Run: headless pygame with SDL's dummy video driver; simulated clock (each Clock.tick advances the game by its frame time, no real sleeping); random seed 0; keys injected as events and as key.get_pressed() state; no mouse input.
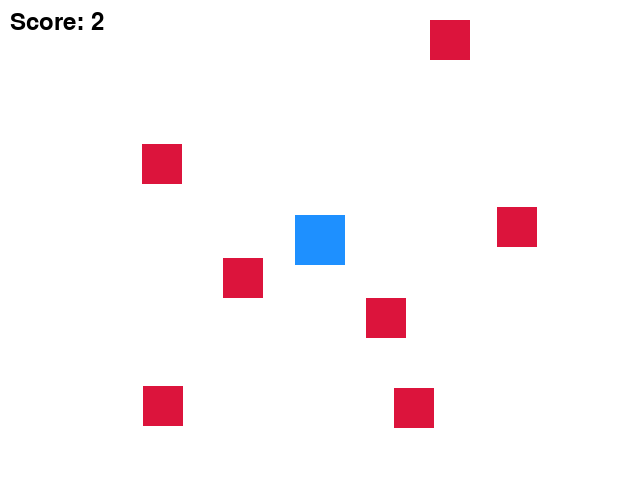
Frame 1 of 4 · flips 1–60 · no input
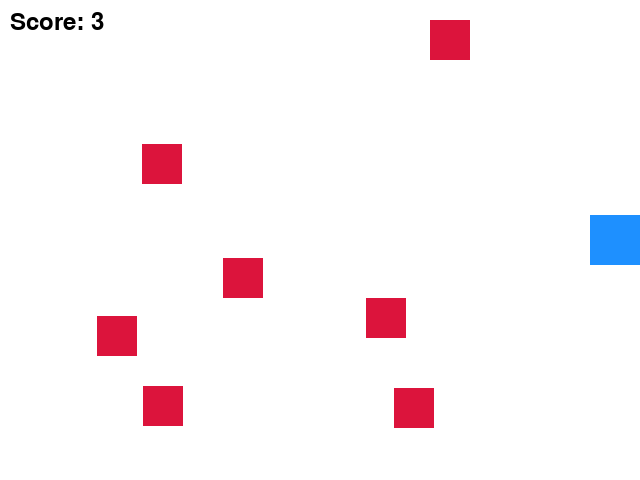
Frame 2 of 4 · flips 61–180 · tapped SPACE, RETURN · held RIGHT (→), D
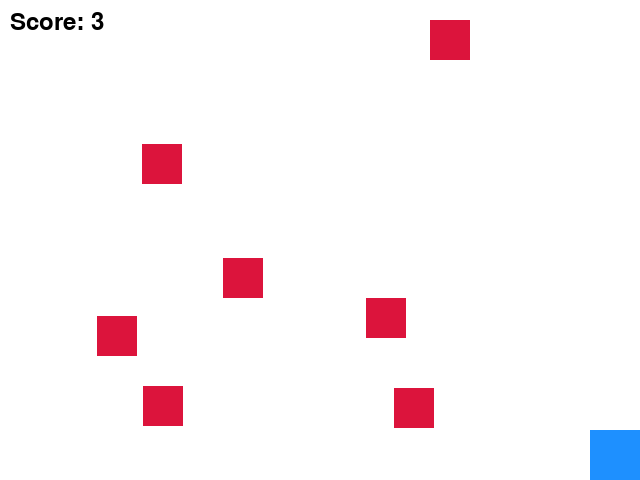
Frame 3 of 4 · flips 181–300 · held DOWN (↓), S
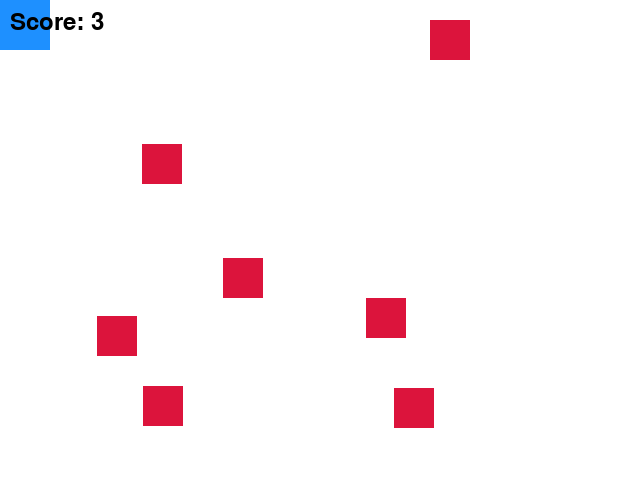
Frame 4 of 4 · flips 301–420 · held LEFT (←), A, UP (↑), W

The pygame program that drew these frames:

"""
Player‑vs‑Enemies collision demo
--------------------------------
• Arrow keys or W A S D  →  move the blue player rectangle
• 7 red enemy rectangles start at random positions
• Each collision adds 1 to the score and respawns that enemy
"""

import pygame
import sys
import random

# ── basic setup ────────────────────────────────────────────────────────────────
pygame.init()
WIDTH, HEIGHT = 640, 480
screen = pygame.display.set_mode((WIDTH, HEIGHT))
pygame.display.set_caption("Collision Score Game")
clock        = pygame.time.Clock()
FPS          = 60
WHITE        = (255, 255, 255)
PLAYER_COLOR = ( 30, 144, 255)   # DodgerBlue
ENEMY_COLOR  = (220,  20,  60)   # Crimson
FONT         = pygame.font.SysFont(None, 36)

# ── sprite classes ─────────────────────────────────────────────────────────────
class Player(pygame.sprite.Sprite):
    def __init__(self, pos, size=(50, 50), speed=5):
        super().__init__()
        self.image = pygame.Surface(size)
        self.image.fill(PLAYER_COLOR)
        self.rect  = self.image.get_rect(center=pos)
        self.speed = speed

    def update(self, keys):
        if keys[pygame.K_LEFT]  or keys[pygame.K_a]:
            self.rect.x -= self.speed
        if keys[pygame.K_RIGHT] or keys[pygame.K_d]:
            self.rect.x += self.speed
        if keys[pygame.K_UP]    or keys[pygame.K_w]:
            self.rect.y -= self.speed
        if keys[pygame.K_DOWN]  or keys[pygame.K_s]:
            self.rect.y += self.speed

        # keep inside window
        self.rect.clamp_ip(screen.get_rect())

class Enemy(pygame.sprite.Sprite):
    def __init__(self, size=(40, 40)):
        super().__init__()
        self.image = pygame.Surface(size)
        self.image.fill(ENEMY_COLOR)
        self.rect  = self.image.get_rect()
        self.random_reposition()

    def random_reposition(self):
        self.rect.x = random.randint(0, WIDTH  - self.rect.width)
        self.rect.y = random.randint(0, HEIGHT - self.rect.height)

# ── create sprites ─────────────────────────────────────────────────────────────
player = Player((WIDTH//2, HEIGHT//2))
enemies = pygame.sprite.Group([Enemy() for _ in range(7)])
all_sprites = pygame.sprite.Group(enemies, player)

# ── game variables ─────────────────────────────────────────────────────────────
score = 0

# ── main loop ──────────────────────────────────────────────────────────────────
running = True
while running:
    keys = pygame.key.get_pressed()
    for event in pygame.event.get():
        if event.type == pygame.QUIT:
            running = False

    # update
    player.update(keys)

    # collision detection
    collided_enemies = pygame.sprite.spritecollide(player, enemies, False)
    for enemy in collided_enemies:
        score += 1
        enemy.random_reposition()

    # draw
    screen.fill(WHITE)
    all_sprites.draw(screen)

    score_surface = FONT.render(f"Score: {score}", True, (0, 0, 0))
    screen.blit(score_surface, (10, 10))

    pygame.display.flip()
    clock.tick(FPS)

pygame.quit()
sys.exit()
# ── end of file ────────────────────────────────────────────────────────────────
